Photos from the image-classification dataset "dataset" in the GitHub repository itxkabix/VisionR. Its 2 classes are: non seizure, seizure.

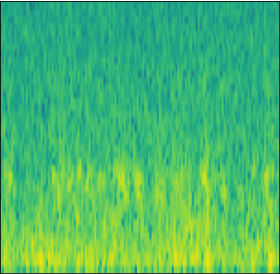
Label: non seizure

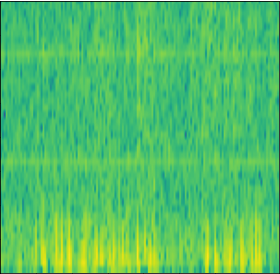
Label: non seizure

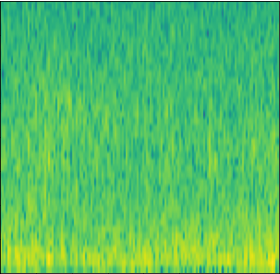
Label: non seizure

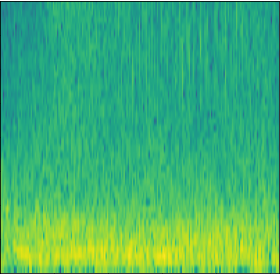
Label: seizure

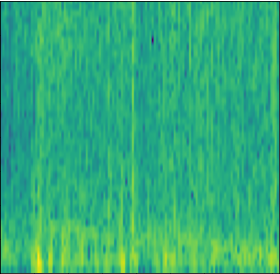
Label: seizure

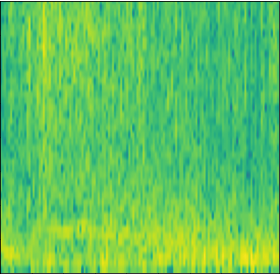
Label: seizure
